Run: headless pygame with SDL's dummy video driver; simulated clock (each Clock.tick advances the game by its frame time, no real sleeping); random seed 0; keys injected as events and as key.get_pressed() state; mouse plan: one left click at the window centre at the start of phase 2, then a move to the lower-right quarter at the start of phase 3.
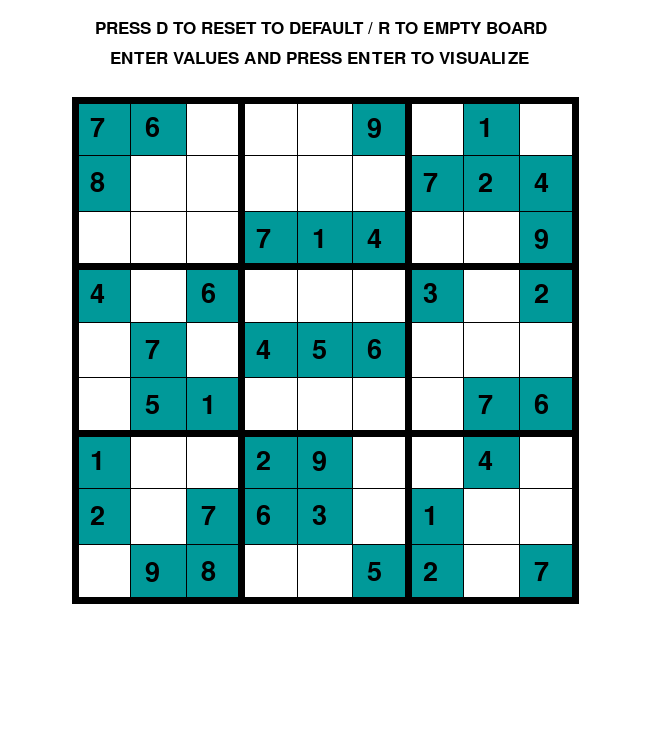
Frame 1 of 4 · flips 1–60 · no input
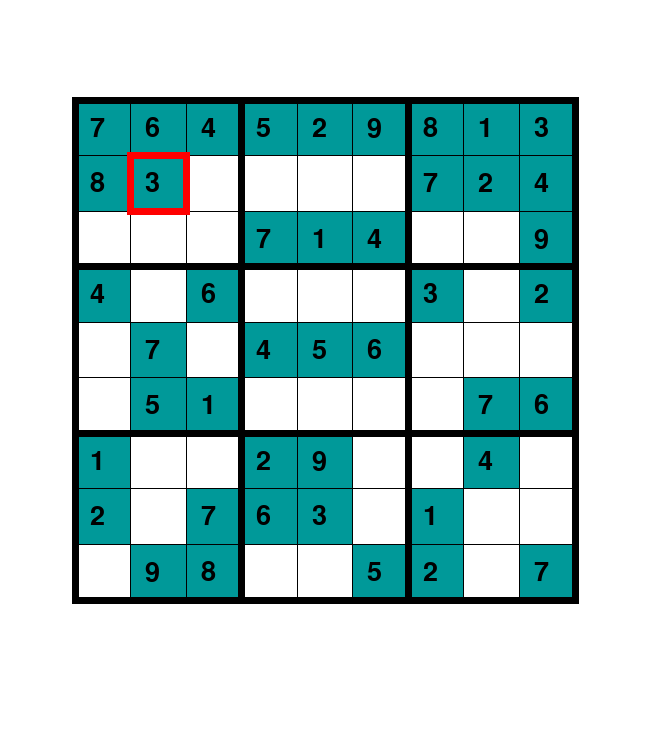
Frame 2 of 4 · flips 61–180 · clicked the window centre · tapped SPACE, RETURN · held RIGHT (→), D
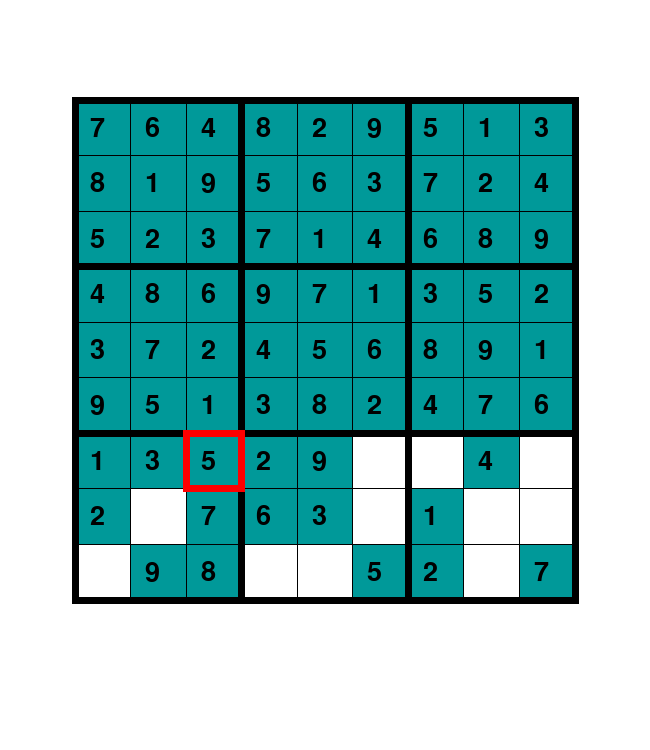
Frame 3 of 4 · flips 181–300 · moved the mouse to the lower-right quarter · held DOWN (↓), S
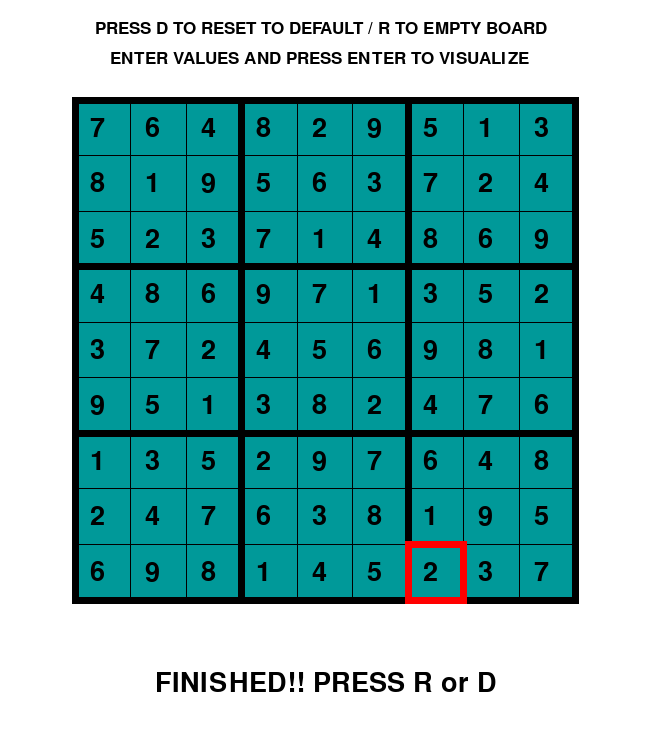
Frame 4 of 4 · flips 301–420 · held LEFT (←), A, UP (↑), W

The pygame program that drew these frames:

import pygame
pygame.font.init()   # Initialize the pygame font system
screen = pygame.display.set_mode((650, 750))   # Defining pygame window dimensions 
pygame.display.set_caption("SUDOKU SOLVER")    

# x and y are selected cell's coordinates
x = -1  
y = -1  
dif = 500 / 9    # defining size of each grid cell
val = 0  
grid = [
    [7, 8, 0, 4, 0, 0, 1, 2, 0],
    [6, 0, 0, 0, 7, 5, 0, 0, 9],
    [0, 0, 0, 6, 0, 1, 0, 7, 8],
    [0, 0, 7, 0, 4, 0, 2, 6, 0],
    [0, 0, 1, 0, 5, 0, 9, 3, 0],
    [9, 0, 4, 0, 6, 0, 0, 0, 5],
    [0, 7, 0, 3, 0, 0, 0, 1, 2],
    [1, 2, 0, 0, 0, 7, 4, 0, 0],
    [0, 4, 9, 2, 0, 6, 0, 0, 7]
]
font1 = pygame.font.SysFont("cambriacambriamath", 40)  # for numbers in cells
font2 = pygame.font.SysFont("cambriacambriamath", 25)  # for instructions and messages
x_offset = (650 - 500) // 2  
y_offset = 100  

# Get cell coordinated from mouse position
def get_cord(pos):  # pos is tuple(x, y)
    global x, y
    x = (pos[0] - x_offset) // dif  
    y = (pos[1] - y_offset) // dif  

# Highlight the selected cell
def draw_box():
    if x >= 0 and y >= 0:  
        for i in range(2):
            # for horizontal lines
            pygame.draw.line(screen, (255, 0, 0), (x_offset + x * dif - 3, y_offset + (y + i) * dif),
                             (x_offset + x * dif + dif + 3, y_offset + (y + i) * dif), 7)
            # for vertical lines
            pygame.draw.line(screen, (255, 0, 0), (x_offset + (x + i) * dif, y_offset + y * dif),
                             (x_offset + (x + i) * dif, y_offset + y * dif + dif), 7)

# Function to draw the Sudoku grid
def draw():
    for i in range(9):
        for j in range(9):
            if grid[i][j] != 0:
                pygame.draw.rect(screen, (0, 153, 153), (x_offset + i * dif, y_offset + j * dif, dif + 1, dif + 1))
                text1 = font1.render(str(grid[i][j]), 1, (0, 0, 0))  #1 is used to remove jaggered edges
                screen.blit(text1, (x_offset + i * dif + 15, y_offset + j * dif + 15))  

    for i in range(10):  
        if i % 3 == 0:
            thick = 7
        else:
            thick = 1
       # Draw vertical lines (columns)
        pygame.draw.line(screen, (0, 0, 0), (x_offset + i * dif , y_offset), 
                         (x_offset + i * dif , y_offset + 500), thick)
        
        # Draw horizontal lines (rows)
        pygame.draw.line(screen, (0, 0, 0), (x_offset - 3, y_offset + i * dif), 
                         (x_offset + 500 + 3, y_offset + i * dif), thick)

def draw_val(val):
    text1 = font1.render(str(val), 1, (0, 0, 0))
    screen.blit(text1, (x_offset + x * dif + 15, y_offset + y * dif + 15))

# Raise error when wrong value entered
def raise_error1():
    text1 = font1.render("WRONG !!!", 1, (255, 0, 0))
    screen.blit(text1, (x_offset + 180, y_offset + 520))  

def raise_error2():
    text1 = font1.render("Wrong !!! Not a valid Key", 1, (255, 0, 0))
    screen.blit(text1, (x_offset + 100, y_offset + 520))  

# Check if the value entered in board is valid
def valid(m, i, j, val):
    for it in range(9):
        if m[i][it] == val:
            return False
        if m[it][j] == val:
            return False
    # To reach the starting cell of sub-grid
    it = i // 3
    jt = j // 3
    for i in range(it * 3, it * 3 + 3):
        for j in range(jt * 3, jt * 3 + 3):
            if m[i][j] == val:
                return False
    return True

# Solves the sudoku board using Backtracking Algorithm
def solve(grid, i, j):
    while grid[i][j] != 0:
        if i < 8:
            i += 1
        elif i == 8 and j < 8:
            i = 0
            j += 1
        elif i == 8 and j == 8:
            return True
    pygame.event.pump()  # Ensures event queue in Pygame is updated
    for it in range(1, 10):
        if valid(grid, i, j, it) == True:
            grid[i][j] = it
            global x, y  
            x = i
            y = j
            screen.fill((255, 255, 255))  # Clears the screen
            draw()  
            draw_box()  
            pygame.display.update()
            pygame.time.delay(20)  
            if solve(grid, i, j) == 1:  # Recursion call
                return True
            else:
                grid[i][j] = 0  # Backtracking
            screen.fill((255, 255, 255))
            draw()
            draw_box()
            pygame.display.update()
            pygame.time.delay(50)
    return False

def instruction():
    text1 = font2.render("PRESS D TO RESET TO DEFAULT / R TO EMPTY BOARD", 1, (0, 0, 0))
    text2 = font2.render("ENTER VALUES AND PRESS ENTER TO VISUALIZE", 1, (0, 0, 0))
    screen.blit(text1, (x_offset + 20, 20))  
    screen.blit(text2, (x_offset + 35, 50))  

def result():
    text1 = font1.render("FINISHED!! PRESS R or D", 1, (0, 0, 0))
    screen.blit(text1, (x_offset + 80, y_offset + 570)) 

run = True
flag1 = 0  # to track active interaction with a cell 
flag2 = 0  # to triger the solving process 
rs = 0     # acts as an indicator of whether the puzzle has been solved
error = 0  # used to track any invalid action

# The loop that keeps the window running
while run:
    screen.fill((255, 255, 255))
    instruction()  
    draw()  
    draw_box()  
    pygame.display.update()  

    for event in pygame.event.get():   # pygame.event.get() is a list of all the user-actions
        if event.type == pygame.QUIT:
            run = False
        if event.type == pygame.MOUSEBUTTONDOWN:
            flag1 = 1
            pos = pygame.mouse.get_pos()   
            get_cord(pos)   
        if event.type == pygame.KEYDOWN:
            if event.key == pygame.K_LEFT:
                x -= 1
                flag1 = 1
            if event.key == pygame.K_RIGHT:
                x += 1
                flag1 = 1
            if event.key == pygame.K_UP:
                y -= 1
                flag1 = 1
            if event.key == pygame.K_DOWN:
                y += 1
                flag1 = 1
            if event.key == pygame.K_1:
                val = 1
            if event.key == pygame.K_2:
                val = 2
            if event.key == pygame.K_3:
                val = 3
            if event.key == pygame.K_4:
                val = 4
            if event.key == pygame.K_5:
                val = 5
            if event.key == pygame.K_6:
                val = 6
            if event.key == pygame.K_7:
                val = 7
            if event.key == pygame.K_8:
                val = 8
            if event.key == pygame.K_9:
                val = 9
            if event.key == pygame.K_RETURN:
                flag2 = 1  # indicating triggering of solving function
            # If R pressed clear the sudoku board
            if event.key == pygame.K_r:
                rs = 0  
                error = 0  
                flag2 = 0
                grid = [[0] * 9 for x in range(9)]  
            # If D is pressed reset the board to default 
            if event.key == pygame.K_d:
                rs = 0
                error = 0
                flag2 = 0
                grid = [
                    [7, 8, 0, 4, 0, 0, 1, 2, 0],
                    [6, 0, 0, 0, 7, 5, 0, 0, 9],
                    [0, 0, 0, 6, 0, 1, 0, 7, 8],
                    [0, 0, 7, 0, 4, 0, 2, 6, 0],
                    [0, 0, 1, 0, 5, 0, 9, 3, 0],
                    [9, 0, 4, 0, 6, 0, 0, 0, 5],
                    [0, 7, 0, 3, 0, 0, 0, 1, 2],
                    [1, 2, 0, 0, 0, 7, 4, 0, 0],
                    [0, 4, 9, 2, 0, 6, 0, 0, 7]
                    ]  

    if flag2 == 1:   
        if solve(grid, 0, 0) == False:
            error = 1
        else:
            rs = 1  # sudoku solved if rs = 1
        flag2 = 0

    if val != 0:         
        draw_val(val)
        if valid(grid, int(x), int(y), val) == True:
            grid[int(x)][int(y)] = val
            flag1 = 0
        else:
            grid[int(x)][int(y)] = 0
            raise_error2() 
            pygame.display.update()
            pygame.time.delay(1000)
        val = 0
    
    if error == 1:
        raise_error1() 
        pygame.display.update()
        pygame.time.delay(1000)
    if rs == 1:
        result()
        pygame.display.update()
        pygame.time.delay(1000)
    draw() 
    if flag1 == 1:
        draw_box()     
        instruction() 
        pygame.display.update()
pygame.quit()
